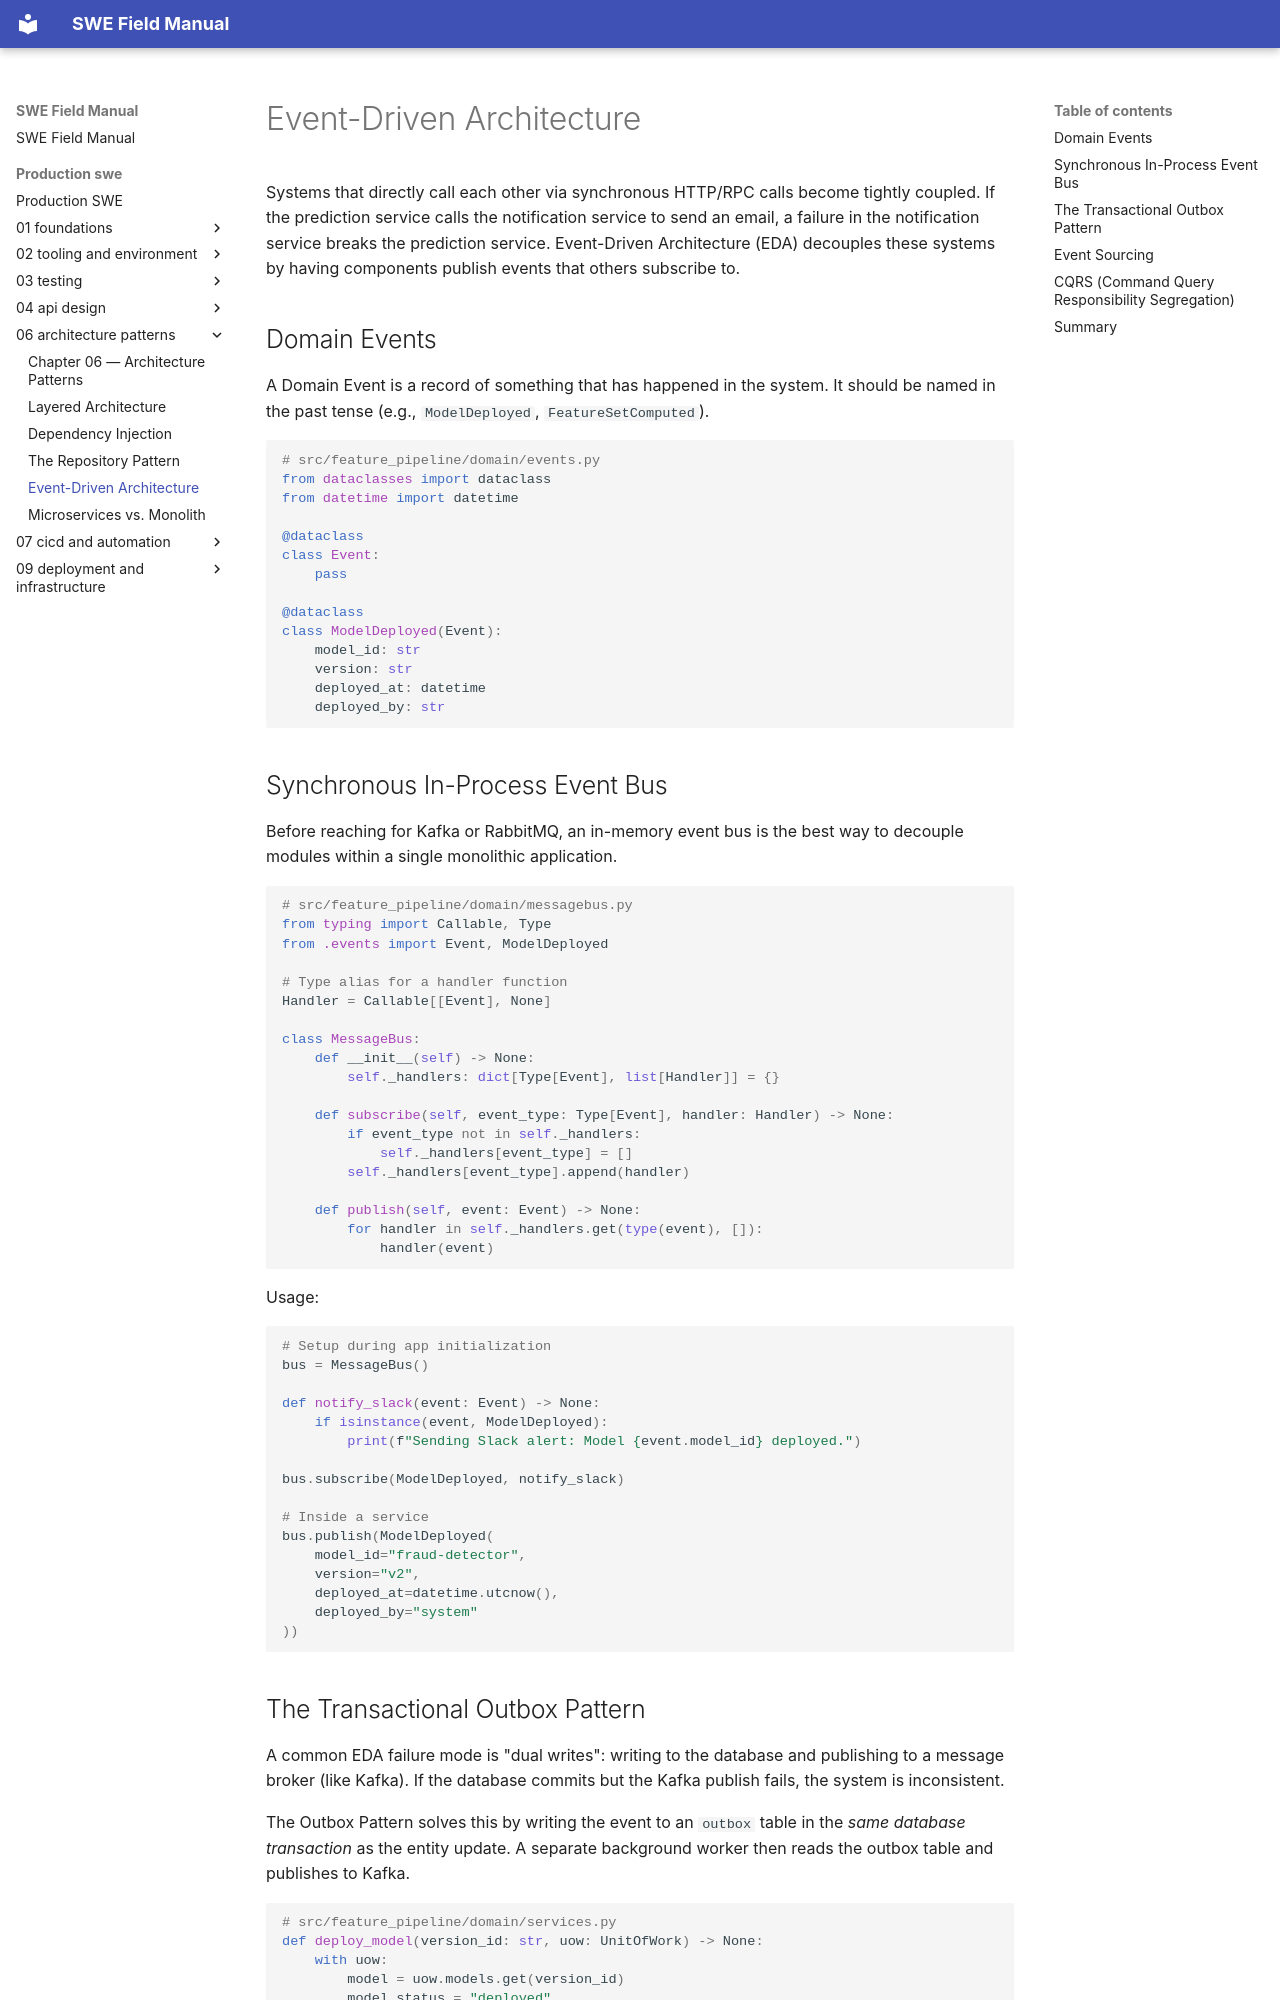

repository: ranajoy-cosmo/swe-field-manual · page: production-swe/06-architecture-patterns/04-event-driven-architecture/index.html · generator: mkdocs

# Event-Driven Architecture

Systems that directly call each other via synchronous HTTP/RPC calls become tightly coupled. If the prediction service calls the notification service to send an email, a failure in the notification service breaks the prediction service. Event-Driven Architecture (EDA) decouples these systems by having components publish events that others subscribe to.

## Domain Events

A Domain Event is a record of something that has happened in the system. It should be named in the past tense (e.g., `ModelDeployed`, `FeatureSetComputed`).

```python
# src/feature_pipeline/domain/events.py
from dataclasses import dataclass
from datetime import datetime

@dataclass
class Event:
    pass

@dataclass
class ModelDeployed(Event):
    model_id: str
    version: str
    deployed_at: datetime
    deployed_by: str
```

## Synchronous In-Process Event Bus

Before reaching for Kafka or RabbitMQ, an in-memory event bus is the best way to decouple modules within a single monolithic application.

```python
# src/feature_pipeline/domain/messagebus.py
from typing import Callable, Type
from .events import Event, ModelDeployed

# Type alias for a handler function
Handler = Callable[[Event], None]

class MessageBus:
    def __init__(self) -> None:
        self._handlers: dict[Type[Event], list[Handler]] = {}

    def subscribe(self, event_type: Type[Event], handler: Handler) -> None:
        if event_type not in self._handlers:
            self._handlers[event_type] = []
        self._handlers[event_type].append(handler)

    def publish(self, event: Event) -> None:
        for handler in self._handlers.get(type(event), []):
            handler(event)
```

Usage:

```python
# Setup during app initialization
bus = MessageBus()

def notify_slack(event: Event) -> None:
    if isinstance(event, ModelDeployed):
        print(f"Sending Slack alert: Model {event.model_id} deployed.")

bus.subscribe(ModelDeployed, notify_slack)

# Inside a service
bus.publish(ModelDeployed(
    model_id="fraud-detector", 
    version="v2", 
    deployed_at=datetime.utcnow(), 
    deployed_by="system"
))
```
